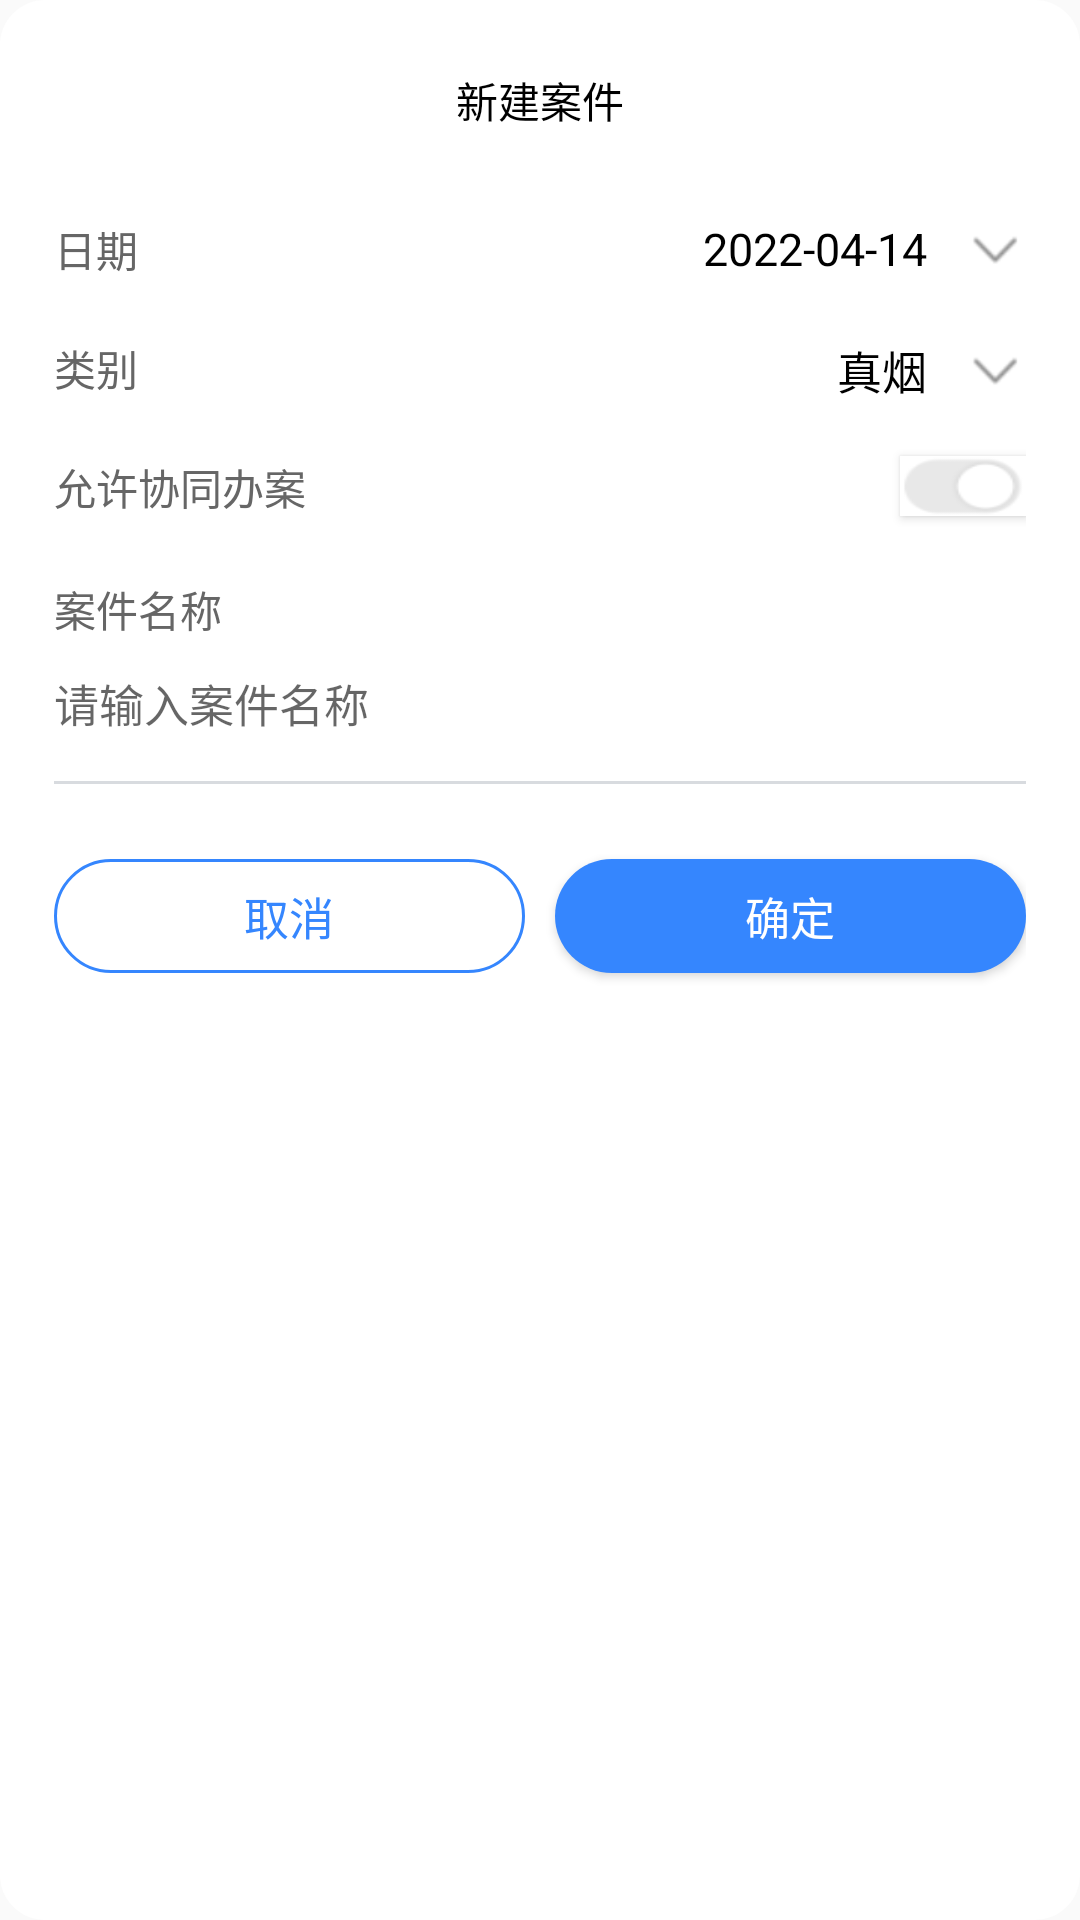

Layout XML and referenced resources for this Android screen:
<!-- AndroidManifest.xml: application theme Theme.Wui -->
<!-- res/layout/fragment_custom_dialog.xml -->
<?xml version="1.0" encoding="utf-8"?>
<androidx.constraintlayout.widget.ConstraintLayout
    xmlns:android="http://schemas.android.com/apk/res/android"
    xmlns:tools="http://schemas.android.com/tools"
    android:layout_width="match_parent"
    android:layout_height="wrap_content"
    android:paddingHorizontal="18dp"
    android:paddingBottom="37dp"
    android:paddingTop="23dp"
    xmlns:app="http://schemas.android.com/apk/res-auto"
    android:background="@drawable/bg_fff_radius_15"
    tools:context=".CustomDialogFragment">


    <TextView
        android:id="@+id/tv1"
        android:layout_width="match_parent"
        android:layout_height="wrap_content"
        android:gravity="center"
        android:text="新建案件"
        android:textColor="@color/black"
        app:layout_constraintTop_toTopOf="parent"/>

    <TextView
        android:id="@+id/tv_date_desc"
        android:layout_width="wrap_content"
        android:layout_height="wrap_content"
        android:text="日期"
        android:textColor="#ff666666"
        android:textSize="14sp"
        android:layout_marginTop="29dp"
        app:layout_constraintStart_toStartOf="parent"
        app:layout_constraintTop_toBottomOf="@+id/tv1" />

    
    <ImageView
        android:id="@+id/btn_arrow_date"
        android:layout_width="wrap_content"
        android:layout_height="wrap_content"
        android:src="@drawable/icon_arrow_down"
        app:layout_constraintEnd_toEndOf="parent"
        app:layout_constraintTop_toTopOf="@id/tv_date"
        app:layout_constraintBottom_toBottomOf="@id/tv_date"/>

    <TextView
        android:id="@+id/tv_date"
        android:layout_width="wrap_content"
        android:layout_height="wrap_content"
        android:text="2022-04-14"
        android:textColor="#ff000000"
        android:textSize="15sp"
        android:layout_marginEnd="13dp"
        app:layout_constraintTop_toTopOf="@id/tv_date_desc"
        app:layout_constraintEnd_toStartOf="@id/btn_arrow_date"/>

    <TextView
        android:id="@+id/iv_desc_sort"
        android:layout_width="wrap_content"
        android:layout_height="wrap_content"
        android:text="类别"
        android:textColor="#ff666666"
        android:textSize="14sp"
        app:layout_constraintStart_toStartOf="parent"
        app:layout_constraintTop_toBottomOf="@id/tv_date_desc"
        android:layout_marginTop="19dp"/>

    
    <ImageView
        android:id="@+id/btn_arrow_sort"
        android:layout_width="wrap_content"
        android:layout_height="wrap_content"
        android:src="@drawable/icon_arrow_down"
        app:layout_constraintEnd_toEndOf="parent"
        app:layout_constraintTop_toTopOf="@id/tv_sort"
        app:layout_constraintBottom_toBottomOf="@id/tv_sort"/>

    <TextView
        android:id="@+id/tv_sort"
        android:layout_width="wrap_content"
        android:layout_height="wrap_content"
        android:text="真烟"
        android:textColor="#ff000000"
        android:textSize="15sp"
        android:layout_marginEnd="13dp"
        app:layout_constraintTop_toTopOf="@id/iv_desc_sort"
        app:layout_constraintEnd_toStartOf="@id/btn_arrow_sort"/>

    <TextView
        android:id="@+id/iv_desc_case"
        android:layout_width="wrap_content"
        android:layout_height="wrap_content"
        android:text="允许协同办案"
        android:textColor="#ff666666"
        android:textSize="14sp"
        app:layout_constraintStart_toStartOf="parent"
        app:layout_constraintTop_toBottomOf="@id/iv_desc_sort"
        android:layout_marginTop="19dp"/>

    <ToggleButton
        android:layout_width="42dp"
        android:layout_height="20dp"
        android:background="@drawable/selector_toggle"
        android:textOn="@null"
        android:textOff="@null"
        app:layout_constraintTop_toTopOf="@id/iv_desc_case"
        app:layout_constraintEnd_toEndOf="parent"/>

    <TextView
        android:id="@+id/tv_case_name"
        android:layout_width="wrap_content"
        android:layout_height="wrap_content"
        android:text="案件名称"
        android:textColor="#ff666666"
        android:textSize="14sp"
        android:layout_marginTop="20dp"
        app:layout_constraintStart_toStartOf="parent"
        app:layout_constraintTop_toBottomOf="@id/iv_desc_case" />

    <EditText
        android:id="@+id/et_case_name"
        android:layout_width="match_parent"
        android:layout_height="20dp"
        android:hint="请输入案件名称"
        android:background="@null"
        android:textColor="#ffcccccc"
        android:textSize="15sp"
        android:layout_marginTop="12dp"
        app:layout_constraintTop_toBottomOf="@+id/tv_case_name"/>

    <View
        android:id="@+id/view1"
        android:layout_width="match_parent"
        android:layout_height="1dp"
        android:layout_marginTop="15dp"
        app:layout_constraintTop_toBottomOf="@+id/et_case_name"
        android:background="#D8DBDF" />


    <Button
        android:id="@+id/btn_cancel"
        android:layout_width="0dp"
        android:layout_height="38dp"
        android:layout_marginEnd="5dp"
        android:text="取消"
        android:textColor="#ff3586fe"
        android:textSize="15sp"
        android:layout_marginTop="25dp"
        android:background="@drawable/selector_btn_negative"
        app:layout_constraintEnd_toStartOf="@id/btn_confirm"
        app:layout_constraintTop_toBottomOf="@id/view1"
        app:layout_constraintStart_toStartOf="parent"/>

    <Button
        android:id="@+id/btn_confirm"
        android:layout_width="0dp"
        android:layout_height="38dp"
        android:text="确定"
        android:textColor="#ffffffff"
        android:textSize="15sp"
        android:layout_marginTop="25dp"
        android:layout_marginStart="5dp"
        app:layout_constraintStart_toEndOf="@id/btn_cancel"
        android:background="@drawable/selector_btn_positive"
        app:layout_constraintTop_toBottomOf="@id/view1"
        app:layout_constraintEnd_toEndOf="parent"/>

</androidx.constraintlayout.widget.ConstraintLayout >
<!-- resources referenced by this layout -->
<resources>
  <!-- drawable bg_fff_radius_15 (drawable) -->
  <?xml version="1.0" encoding="utf-8"?>
  <shape android:shape="rectangle"  xmlns:android="http://schemas.android.com/apk/res/android">
      <solid android:color="#ffffff" />
      <corners android:radius="15dp" />
  </shape>
  <!-- drawable icon_arrow_down: png bitmap (drawable-xhdpi, 875 bytes) -->
  <!-- drawable selector_btn_negative (drawable) -->
  <?xml version="1.0" encoding="utf-8"?>
  <shape android:shape="rectangle" xmlns:android="http://schemas.android.com/apk/res/android">
  <stroke android:width="1dp" android:color="#ff3586fe" />
  <corners android:radius="21dp" />
  </shape>
  <!-- drawable selector_btn_positive (drawable) -->
  <?xml version="1.0" encoding="utf-8"?>
  <shape android:shape="rectangle"  xmlns:android="http://schemas.android.com/apk/res/android">
      <solid android:color="#ff3586fe" />
      <corners android:radius="21dp" />
  </shape>
  <!-- drawable selector_toggle (drawable) -->
  <?xml version="1.0" encoding="utf-8"?>
  <selector xmlns:android="http://schemas.android.com/apk/res/android">
      
      <item android:state_checked="false" android:drawable="@drawable/icon_toggle_off"/>
      <item android:state_checked="true" android:drawable="@drawable/icon_toggle_on"/>
  </selector>
  <style name="Theme.Wui" parent="Theme.AppCompat.Light.NoActionBar">
          
          <item name="colorPrimary">@color/purple_500</item>
          <item name="colorPrimaryVariant">@color/purple_700</item>
          <item name="colorOnPrimary">@color/white</item>
          
          <item name="colorSecondary">@color/teal_200</item>
          <item name="colorSecondaryVariant">@color/teal_700</item>
          <item name="colorOnSecondary">@color/black</item>
          
          <item name="android:statusBarColor" tools:targetApi="l">?attr/colorPrimaryVariant</item>
          
      </style>
  <!-- drawable icon_toggle_off: png bitmap (drawable-xhdpi, 996 bytes) -->
  <!-- drawable icon_toggle_on: png bitmap (drawable-xhdpi, 1375 bytes) -->
  <!-- not gathered from this repository: default colours our renderer supplied (Android Studio template values) -->
  <color name="purple_500">#FF6200EE</color>
  <color name="purple_700">#FF3700B3</color>
  <color name="teal_200">#FF03DAC5</color>
  <color name="teal_700">#FF018786</color>
  <color name="black">#FF000000</color>
  <color name="white">#FFFFFFFF</color>
</resources>
